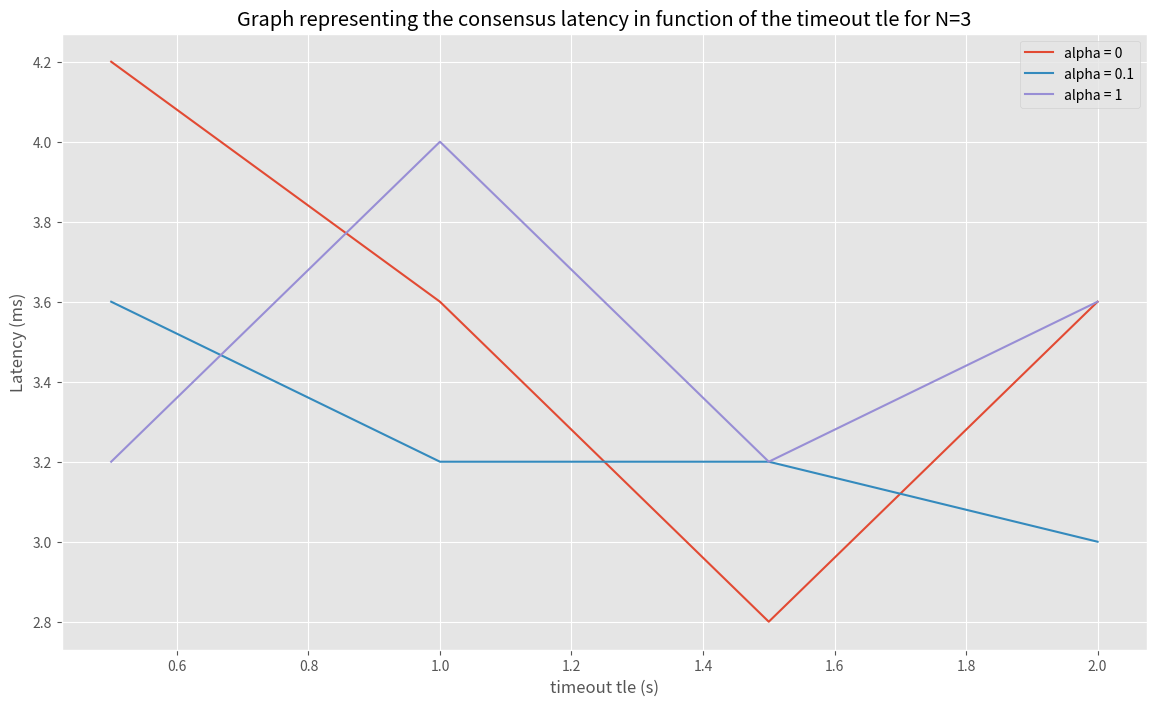
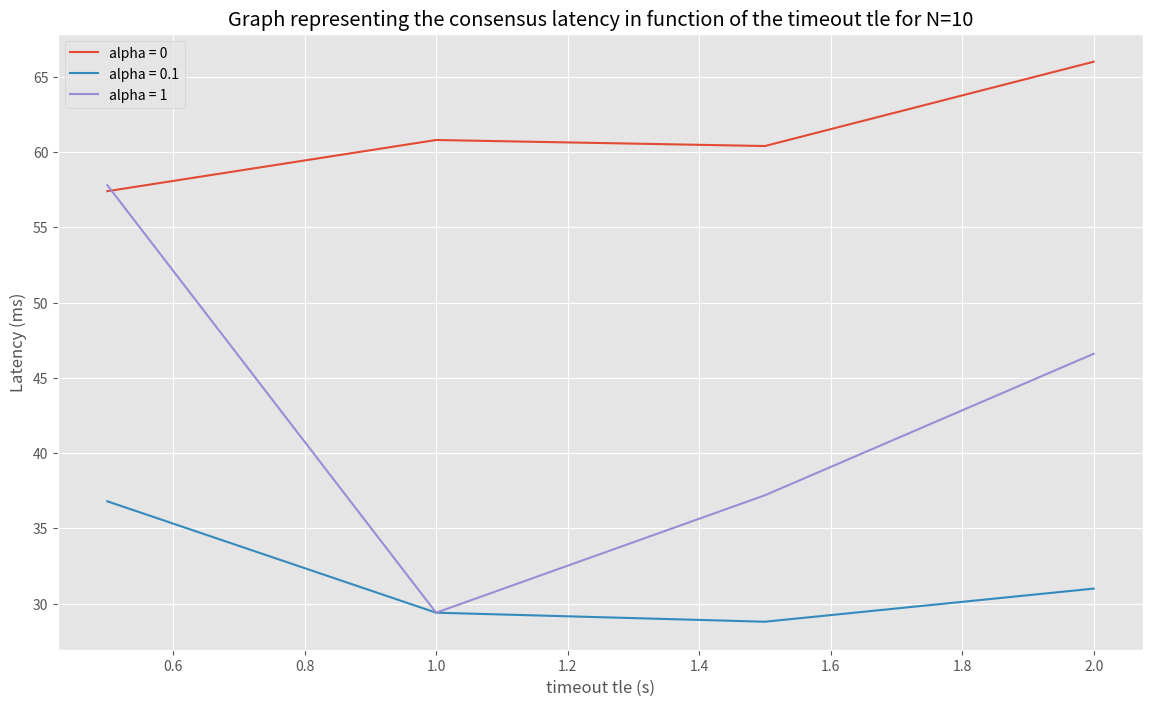
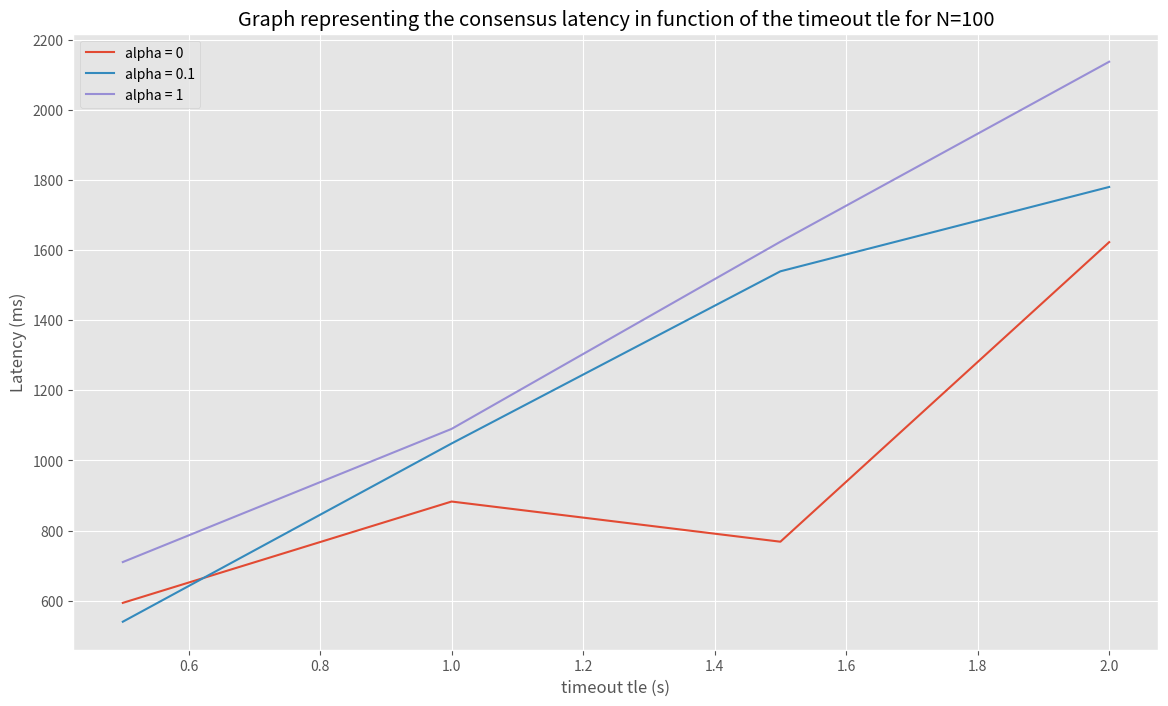
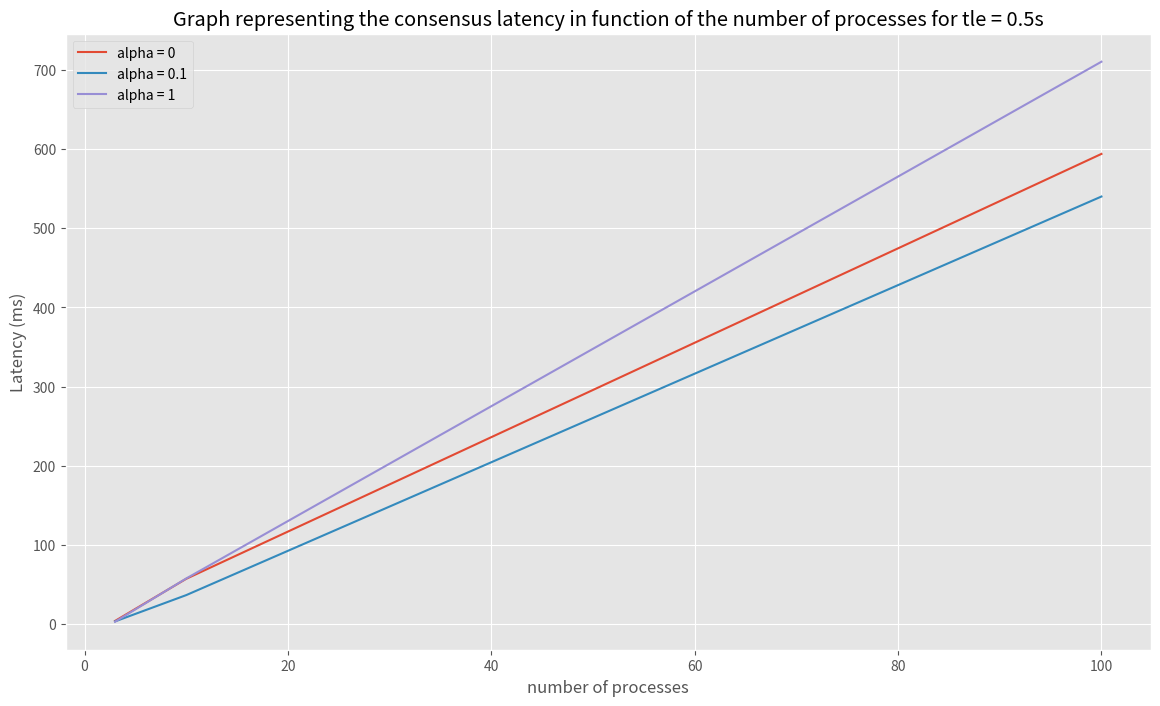
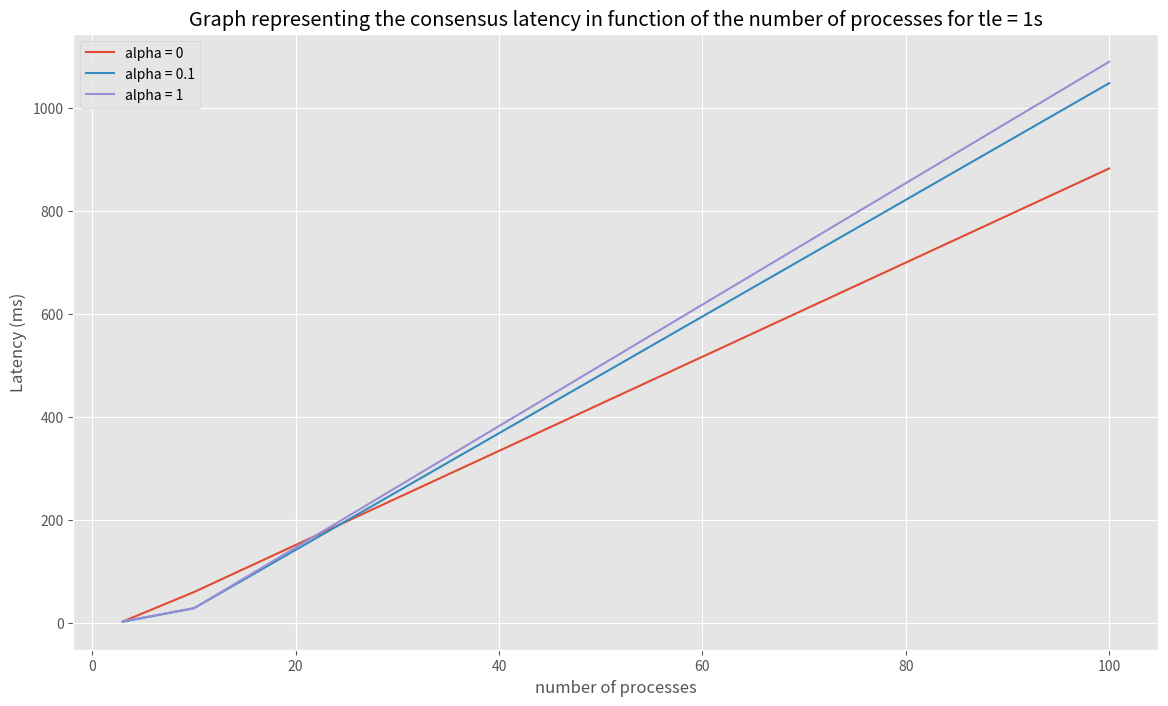
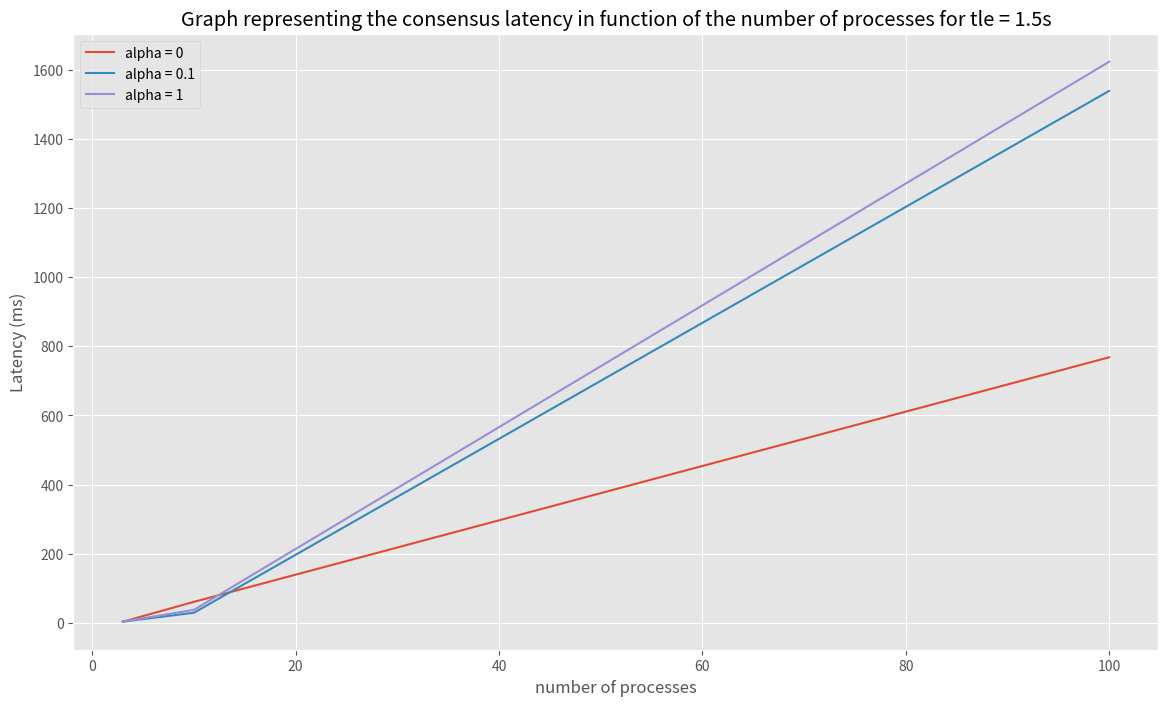
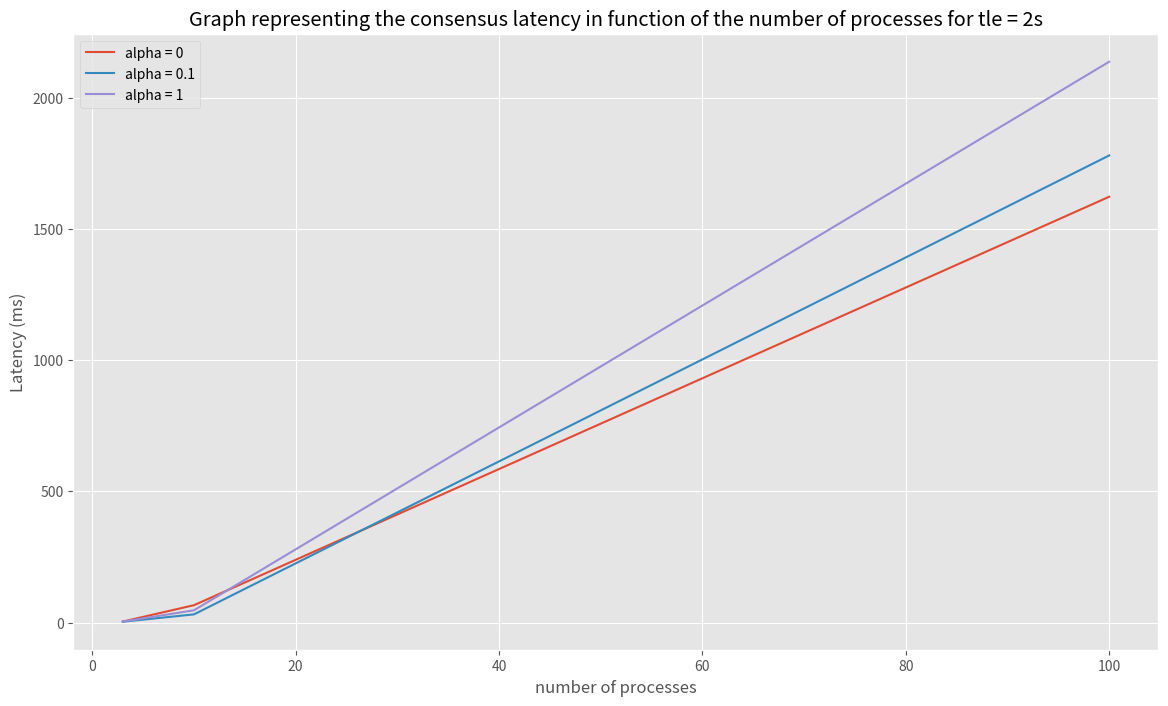

Python code for these plots, in order:
import numpy as np
import pandas as pd
import matplotlib.pyplot as plt

plt.style.use('ggplot')

tle= [0.5,1,1.5,2]
N=[3,10,100]

latency_3_500_01 = np.mean((np.array([4,3,4,3,4])))
latency_3_1000_01 = np.mean(np.array([3,4,3,3,3]))
latency_3_1500_01 = np.mean(np.array([4,3,3,3,3]))
latency_3_2000_01 =np.mean(np.array([3,3,4,3,2]))

y3_01 = [latency_3_500_01, latency_3_1000_01,latency_3_1500_01,latency_3_2000_01]

latency_3_500_0 = np.mean(np.array([5,5,4,3,4]))
latency_3_1000_0 = np.mean(np.array([3,4,4,3,4]))
latency_3_1500_0 = np.mean(np.array([2,3,3,3,3]))
latency_3_2000_0 = np.mean(np.array([3,5,3,4,3]))

y3_0 = [latency_3_500_0, latency_3_1000_0, latency_3_1500_0, latency_3_2000_0]

latency_3_500_1 =np.mean(np.array([2,4,3,3,4]))
latency_3_1000_1 = np.mean(np.array([4,5,4,4,3]))
latency_3_1500_1 = np.mean(np.array([3,3,4,4,2]))
latency_3_2000_1 = np.mean(np.array([3,3,4,4,4]))

y3_1 = [latency_3_500_1, latency_3_1000_1, latency_3_1500_1, latency_3_2000_1]

##
latency_10_500_01 = np.mean(np.array([56,66,24,15,23]))
latency_10_1000_01 = np.mean(np.array([13,68,40,13,13]))
latency_10_1500_01 = np.mean(np.array([35,15,25,41,28]))
latency_10_2000_01 = np.mean(np.array([19,32,33,25,46]))

y10_01 = [latency_10_500_01, latency_10_1000_01, latency_10_1500_01, latency_10_2000_01 ]

latency_10_500_0 = np.mean(np.array([105,76,39,55,12]))
latency_10_1000_0 = np.mean(np.array([77,32,123,37,35]))
latency_10_1500_0 = np.mean(np.array([141,11,48,30,72]))
latency_10_2000_0 = np.mean(np.array([20,111,120,13,66]))

y10_0 = [latency_10_500_0, latency_10_1000_0, latency_10_1500_0, latency_10_2000_0]

latency_10_500_1 = np.mean(np.array([44,51,141,23,30]))
latency_10_1000_1 = np.mean(np.array([24,33,27,24,39]))
latency_10_1500_1 = np.mean(np.array([43,25,58,35,25]))
latency_10_2000_1 = np.mean(np.array([29,84,54,30,36]))

y10_1= [latency_10_500_1, latency_10_1000_1, latency_10_1500_1, latency_10_2000_1]

##

latency_100_500_01 = np.mean(np.array([577,518,528,557,520]))
latency_100_1000_01 = np.mean(np.array([1098,1015,1064,1054,1011]))
latency_100_1500_01 = np.mean(np.array([1562,1526,1541,1516,1552]))
latency_100_2000_01 = np.mean(np.array([2071,2032,2114,660,2023]))

y100_01=[latency_100_500_01, latency_100_1000_01, latency_100_1500_01, latency_100_2000_01]

latency_100_500_0 = np.mean(np.array([539,583,553,600,694]))
latency_100_1000_0 = np.mean(np.array([580,369,1154,1181,1130]))
latency_100_1500_0 = np.mean(np.array([862,366,601,465,1547]))
latency_100_2000_0 = np.mean(np.array([2059,2031,881,863,2279]))

y100_0 =[latency_100_500_0, latency_100_1000_0, latency_100_1500_0, latency_100_2000_0]

latency_100_500_1 = np.mean(np.array([649,527,562,1015,798]))
latency_100_1000_1 = np.mean(np.array([1118,1120,1104,1067,1041]))
latency_100_1500_1 = np.mean(np.array([1775,1514,1612,1680,1538]))
latency_100_2000_1 = np.mean(np.array([2194,2029,2083,2133,2247]))

y100_1 = [latency_100_500_1, latency_100_1000_1, latency_100_1500_1, latency_100_2000_1]

##
plt.figure(figsize=(14,8))
plt.plot(tle,y3_0,label = "alpha = 0")
plt.plot(tle,y3_01,label = "alpha = 0.1")
plt.plot(tle,y3_1,label = "alpha = 1")
plt.legend()

plt.ylabel("Latency (ms)")
plt.xlabel("timeout tle (s)")
plt.title("Graph representing the consensus latency in function of the timeout tle for N=3")
plt.savefig('N3.png')
plt.show()


plt.figure(figsize=(14,8))
plt.plot(tle,y10_0,label = "alpha = 0")
plt.plot(tle,y10_01,label = "alpha = 0.1")
plt.plot(tle,y10_1,label = "alpha = 1")
plt.legend()

plt.ylabel("Latency (ms)")
plt.xlabel("timeout tle (s)")
plt.title("Graph representing the consensus latency in function of the timeout tle for N=10")
plt.savefig('N10.png')
plt.show()

plt.figure(figsize=(14,8))
plt.plot(tle,y100_0,label = "alpha = 0")
plt.plot(tle,y100_01,label = "alpha = 0.1")
plt.plot(tle,y100_1,label = "alpha = 1")
plt.legend()

plt.ylabel("Latency (ms)")
plt.xlabel("timeout tle (s)")
plt.title("Graph representing the consensus latency in function of the timeout tle for N=100")
plt.savefig('N100.png')
plt.show()

####

y500_01 = [latency_3_500_01, latency_10_500_01, latency_100_500_01]
y500_0 = [latency_3_500_0, latency_10_500_0, latency_100_500_0]
y500_1 = [latency_3_500_1, latency_10_500_1, latency_100_500_1]

plt.figure(figsize=(14,8))
plt.plot(N,y500_0,label = "alpha = 0")
plt.plot(N,y500_01,label = "alpha = 0.1")
plt.plot(N,y500_1,label = "alpha = 1")
plt.legend()

plt.ylabel("Latency (ms)")
plt.xlabel("number of processes")
plt.title("Graph representing the consensus latency in function of the number of processes for tle = 0.5s")
#plt.savefig('tle500.png')
plt.show()

y1000_01 = [latency_3_1000_01, latency_10_1000_01, latency_100_1000_01]
y1000_0 = [latency_3_1000_0, latency_10_1000_0, latency_100_1000_0]
y1000_1 = [latency_3_1000_1, latency_10_1000_1, latency_100_1000_1]

plt.figure(figsize=(14,8))
plt.plot(N,y1000_0,label = "alpha = 0")
plt.plot(N,y1000_01,label = "alpha = 0.1")
plt.plot(N,y1000_1,label = "alpha = 1")
plt.legend()

plt.ylabel("Latency (ms)")
plt.xlabel("number of processes")
plt.title("Graph representing the consensus latency in function of the number of processes for tle = 1s")
#plt.savefig('tle1000.png')
plt.show()


y1500_01 = [latency_3_1500_01, latency_10_1500_01, latency_100_1500_01]
y1500_0 = [latency_3_1500_0, latency_10_1500_0, latency_100_1500_0]
y1500_1 = [latency_3_1500_1, latency_10_1500_1, latency_100_1500_1]

plt.figure(figsize=(14,8))
plt.plot(N,y1500_0,label = "alpha = 0")
plt.plot(N,y1500_01,label = "alpha = 0.1")
plt.plot(N,y1500_1,label = "alpha = 1")
plt.legend()

plt.ylabel("Latency (ms)")
plt.xlabel("number of processes")
plt.title("Graph representing the consensus latency in function of the number of processes for tle = 1.5s")
#plt.savefig('tle1500.png')
plt.show()

y2000_01 = [latency_3_2000_01, latency_10_2000_01, latency_100_2000_01]
y2000_0 = [latency_3_2000_0, latency_10_2000_0, latency_100_2000_0]
y2000_1 = [latency_3_2000_1, latency_10_2000_1, latency_100_2000_1]

plt.figure(figsize=(14,8))
plt.plot(N,y2000_0,label = "alpha = 0")
plt.plot(N,y2000_01,label = "alpha = 0.1")
plt.plot(N,y2000_1,label = "alpha = 1")
plt.legend()

plt.ylabel("Latency (ms)")
plt.xlabel("number of processes")
plt.title("Graph representing the consensus latency in function of the number of processes for tle = 2s")
#plt.savefig('tle2000.png')
plt.show()




